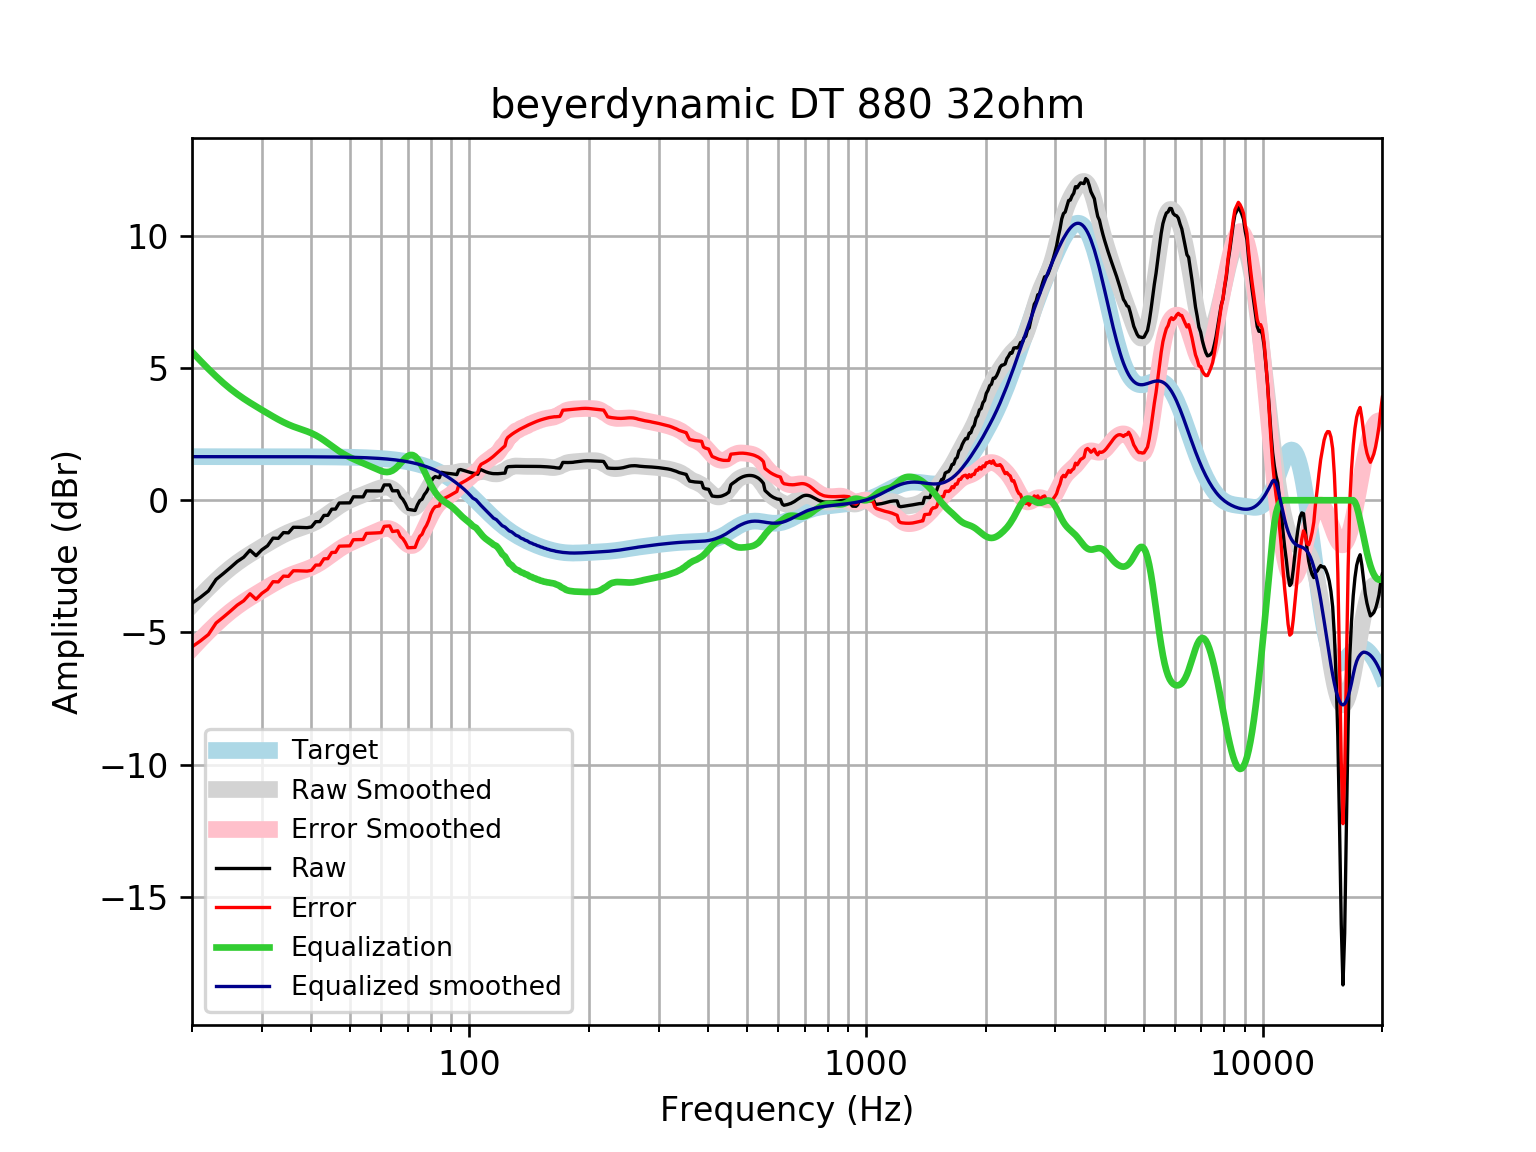

Data behind this chart, as committed beside it:
frequency, raw, error, smoothed, error_smoothed, equalization, equalized_raw, equalized_smoothed, target
20, -3.896, -5.544, -3.964, -5.612, 5.612, 1.716, 1.648, 1.648
21, -3.672, -5.319, -3.627, -5.275, 5.275, 1.603, 1.648, 1.648
22, -3.43, -5.078, -3.318, -4.966, 4.966, 1.536, 1.648, 1.648
23, -2.995, -4.643, -3.037, -4.685, 4.685, 1.69, 1.648, 1.648
24, -2.77, -4.418, -2.784, -4.432, 4.432, 1.661, 1.648, 1.648
25, -2.545, -4.193, -2.562, -4.209, 4.209, 1.664, 1.648, 1.648
26, -2.319, -3.967, -2.367, -4.014, 4.014, 1.695, 1.648, 1.648
27, -2.153, -3.801, -2.195, -3.843, 3.843, 1.689, 1.648, 1.648
28, -1.889, -3.536, -2.042, -3.689, 3.689, 1.8, 1.647, 1.647
29, -2.097, -3.744, -1.901, -3.548, 3.548, 1.451, 1.647, 1.647
30, -1.874, -3.521, -1.768, -3.415, 3.415, 1.541, 1.647, 1.647
31, -1.723, -3.37, -1.641, -3.288, 3.288, 1.565, 1.647, 1.647
32, -1.433, -3.08, -1.521, -3.167, 3.167, 1.734, 1.647, 1.647
33, -1.442, -3.088, -1.408, -3.055, 3.055, 1.613, 1.647, 1.647
34, -1.223, -2.869, -1.306, -2.953, 2.953, 1.729, 1.646, 1.646
35, -1.233, -2.879, -1.218, -2.864, 2.864, 1.631, 1.646, 1.646
36, -1.022, -2.668, -1.143, -2.788, 2.788, 1.766, 1.645, 1.645
37, -1.023, -2.668, -1.078, -2.723, 2.723, 1.7, 1.645, 1.645
38, -1.031, -2.676, -1.019, -2.664, 2.664, 1.632, 1.644, 1.644
39, -1.037, -2.681, -0.96, -2.604, 2.604, 1.567, 1.644, 1.644
40, -1.009, -2.652, -0.8938, -2.537, 2.537, 1.528, 1.643, 1.643
41, -0.8106, -2.453, -0.8166, -2.459, 2.459, 1.648, 1.642, 1.642
42, -0.8073, -2.448, -0.7271, -2.368, 2.368, 1.561, 1.641, 1.641
43, -0.5746, -2.215, -0.6271, -2.267, 2.267, 1.692, 1.64, 1.64
44, -0.5697, -2.208, -0.5209, -2.16, 2.16, 1.59, 1.639, 1.639
45, -0.3375, -1.975, -0.414, -2.051, 2.051, 1.714, 1.637, 1.637
46, -0.3341, -1.969, -0.3117, -1.947, 1.947, 1.613, 1.635, 1.635
47, -0.1035, -1.737, -0.2179, -1.851, 1.851, 1.748, 1.634, 1.633
48, -0.1012, -1.733, -0.1343, -1.766, 1.766, 1.664, 1.631, 1.631
49, -0.09939, -1.728, -0.06102, -1.69, 1.69, 1.591, 1.629, 1.629
50, -0.0981, -1.724, 0.003505, -1.623, 1.623, 1.525, 1.626, 1.626
51, 0.1303, -1.493, 0.06134, -1.562, 1.562, 1.692, 1.623, 1.623
52, 0.1298, -1.49, 0.1145, -1.505, 1.505, 1.635, 1.62, 1.62
53, 0.1285, -1.488, 0.1648, -1.451, 1.451, 1.58, 1.616, 1.616
54, 0.127, -1.485, 0.2133, -1.399, 1.399, 1.526, 1.612, 1.612
55, 0.3537, -1.254, 0.2608, -1.346, 1.346, 1.7, 1.607, 1.607
56, 0.353, -1.249, 0.3077, -1.294, 1.294, 1.647, 1.602, 1.602
57, 0.3528, -1.244, 0.3539, -1.243, 1.243, 1.595, 1.596, 1.596
58, 0.3528, -1.237, 0.3985, -1.192, 1.192, 1.544, 1.59, 1.59
59, 0.3524, -1.231, 0.4392, -1.144, 1.144, 1.497, 1.583, 1.583
60, 0.3518, -1.224, 0.4722, -1.104, 1.104, 1.456, 1.576, 1.576
61, 0.5792, -0.9886, 0.4921, -1.076, 1.076, 1.655, 1.568, 1.568
62, 0.5793, -0.9795, 0.4931, -1.066, 1.066, 1.645, 1.559, 1.559
63, 0.5806, -0.9685, 0.4695, -1.08, 1.08, 1.66, 1.549, 1.549
64, 0.355, -1.183, 0.4178, -1.121, 1.121, 1.476, 1.538, 1.538
65, 0.3579, -1.169, 0.3378, -1.189, 1.189, 1.547, 1.527, 1.527
66, 0.3601, -1.154, 0.2334, -1.281, 1.281, 1.641, 1.514, 1.514
67, 0.1324, -1.369, 0.1128, -1.388, 1.388, 1.521, 1.501, 1.501
68, 0.03178, -1.455, -0.01206, -1.498, 1.498, 1.53, 1.486, 1.486
69, -0.1313, -1.602, -0.1274, -1.598, 1.598, 1.467, 1.471, 1.471
70, -0.3434, -1.797, -0.2197, -1.673, 1.673, 1.33, 1.454, 1.454
71, -0.3569, -1.792, -0.2774, -1.713, 1.713, 1.356, 1.436, 1.436
72, -0.3722, -1.788, -0.2929, -1.709, 1.709, 1.337, 1.416, 1.416
73, -0.3875, -1.783, -0.2637, -1.659, 1.659, 1.271, 1.395, 1.395
74, -0.1733, -1.546, -0.1923, -1.565, 1.565, 1.392, 1.373, 1.373
75, -0.01383, -1.363, -0.08515, -1.434, 1.434, 1.421, 1.349, 1.349
76, 0.03672, -1.287, 0.04792, -1.276, 1.276, 1.313, 1.324, 1.324
77, 0.2116, -1.086, 0.1959, -1.101, 1.101, 1.313, 1.297, 1.297
78, 0.3201, -0.9488, 0.3477, -0.9211, 0.9211, 1.241, 1.269, 1.269
79, 0.48, -0.7588, 0.4939, -0.7449, 0.7449, 1.225, 1.239, 1.239
... 553 more rows
